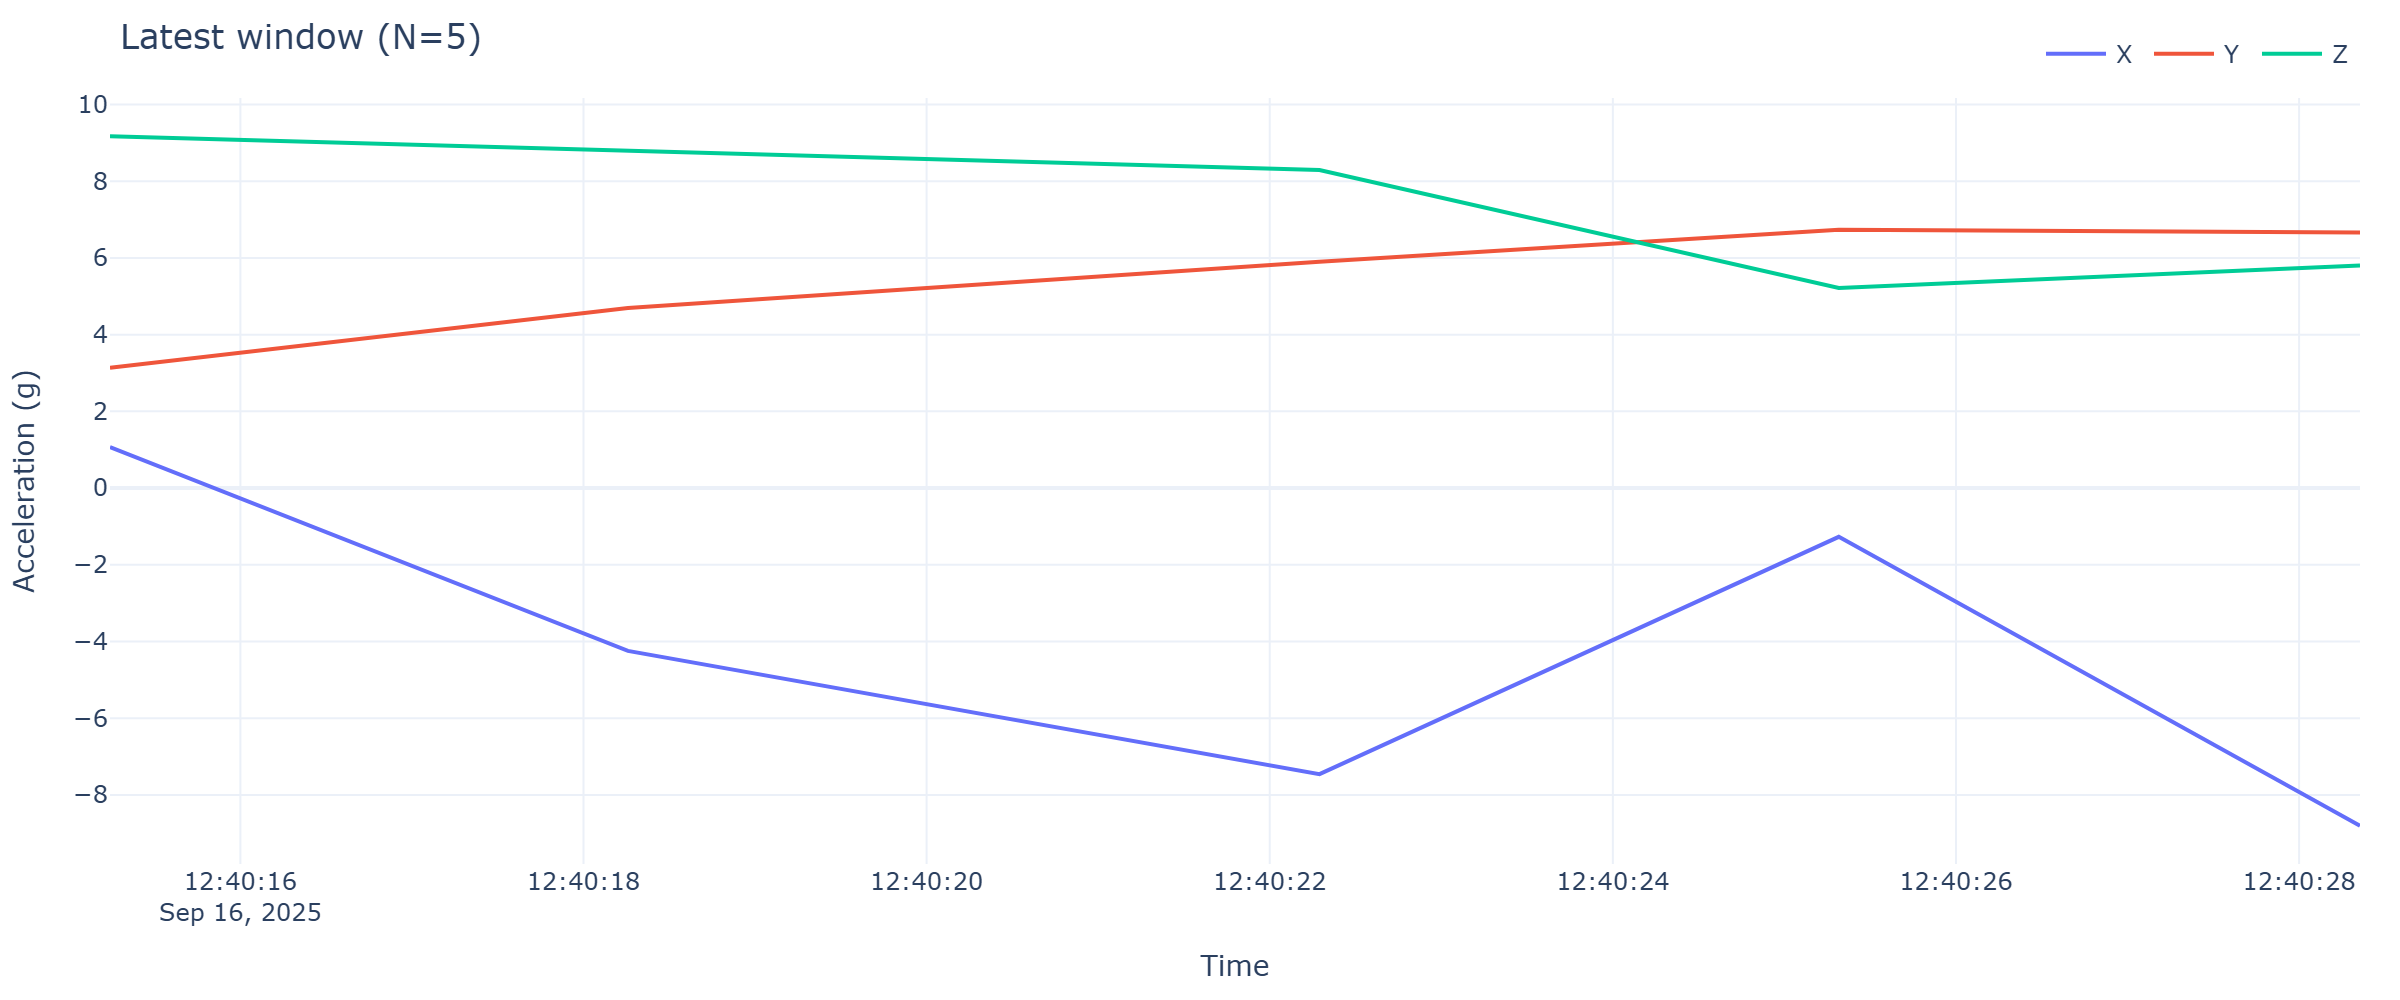

The file beside this chart, header and first rows:
timestamp, x, y, z
2025-09-16 12:40:15.240, 1.07, 3.134, 9.172
2025-09-16 12:40:18.259, -4.245, 4.693, 8.782
2025-09-16 12:40:22.290, -7.458, 5.904, 8.291
2025-09-16 12:40:25.317, -1.271, 6.737, 5.219
2025-09-16 12:40:28.355, -8.803, 6.663, 5.801
